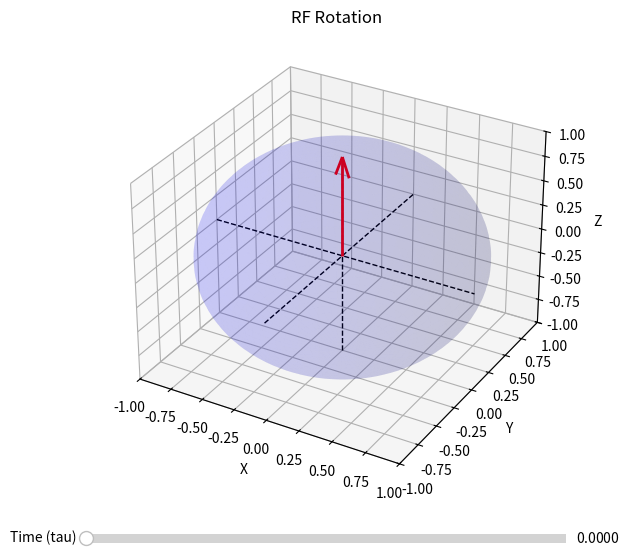

Write the Python code that produced this figure.
# %matplotlib inline
%matplotlib widget
import numpy as np
import matplotlib.pyplot as plt
from mpl_toolkits.mplot3d import Axes3D
from matplotlib.widgets import Slider


gamma = 42.58e6 # Hz/T
B1 = 1e-5 # T

def rf_rotation_x(dt):
    rot_angle = -gamma * B1 * dt
    return np.array([[1,0,0], [0, np.cos(rot_angle), np.sin(rot_angle)], [0, -np.sin(rot_angle), np.cos(rot_angle)]])

def rf_rotation_y(dt):
    rot_angle = -gamma * B1 * dt
    return np.array([[np.cos(rot_angle), 0, -np.sin(rot_angle)], [0, 1, 0], [np.sin(rot_angle), 0, np.cos(rot_angle)]])

def spin_propagation(dt, rot_type: str):
    spin = np.array([0,0,1])
    if rot_type == 'x':
        matrix =  rf_rotation_x(dt)
    elif rot_type == 'y':
        matrix =  rf_rotation_y(dt)
    else:
        raise ValueError('Invalid rotation type')
    spin = matrix @ spin
    return spin

rot_type = 'y'


line = np.linspace(-1, 1, 100)  # x-axis for plotting

# Initial spin vector
initial_tau = 0
initial_spin = spin_propagation(initial_tau, rot_type)
print(initial_spin)
# Create a 3D plot
fig = plt.figure(figsize=(8, 6))
ax = fig.add_subplot(111, projection='3d')
ax.plot(line, np.zeros(100), np.zeros(100), 'k--', lw=1)
ax.plot(np.zeros(100), line, np.zeros(100), 'k--', lw=1)
ax.plot(np.zeros(100), np.zeros(100), line, 'k--', lw=1)
ax.set_xlim([-1, 1])
ax.set_ylim([-1, 1])
ax.set_zlim([-1, 1])
ax.set_xlabel('X')
ax.set_ylabel('Y')
ax.set_zlabel('Z')
ax.set_title('RF Rotation')

# Plot Bloch sphere
u = np.linspace(0, 2 * np.pi, 100)
v = np.linspace(0, np.pi, 100)
x = np.outer(np.cos(u), np.sin(v))
y = np.outer(np.sin(u), np.sin(v))
z = np.outer(np.ones(np.size(u)), np.cos(v))
ax.plot_surface(x, y, z, color='b', alpha=0.1)

# Initial quiver (arrow)
quiver = ax.quiver(0, 0, 0, initial_spin[0], initial_spin[1], initial_spin[2], 
                   color='r', arrow_length_ratio=0.2, lw=2)

# Add a slider for tau
ax_slider = plt.axes([0.2, 0.02, 0.6, 0.03], facecolor='lightgoldenrodyellow')
slider = Slider(ax_slider, 'Time (tau)', 0, 0.0037, valinit=initial_tau, valstep=5e-5)

# Update function for the slider
def update(val):
    tau = slider.val
    spin_vector = spin_propagation(tau, rot_type)
    
    # Update the quiver by removing the old one and adding a new one
    global quiver
    quiver.remove()  # Remove the old quiver
    quiver = ax.quiver(0, 0, 0, spin_vector[0], spin_vector[1], spin_vector[2], 
                       color='r', arrow_length_ratio=0.2, lw=2)
    ax.scatter(spin_vector[0], spin_vector[1], spin_vector[2], color='r')
    fig.canvas.draw_idle()

# Connect the slider to the update function
slider.on_changed(update)

plt.show()